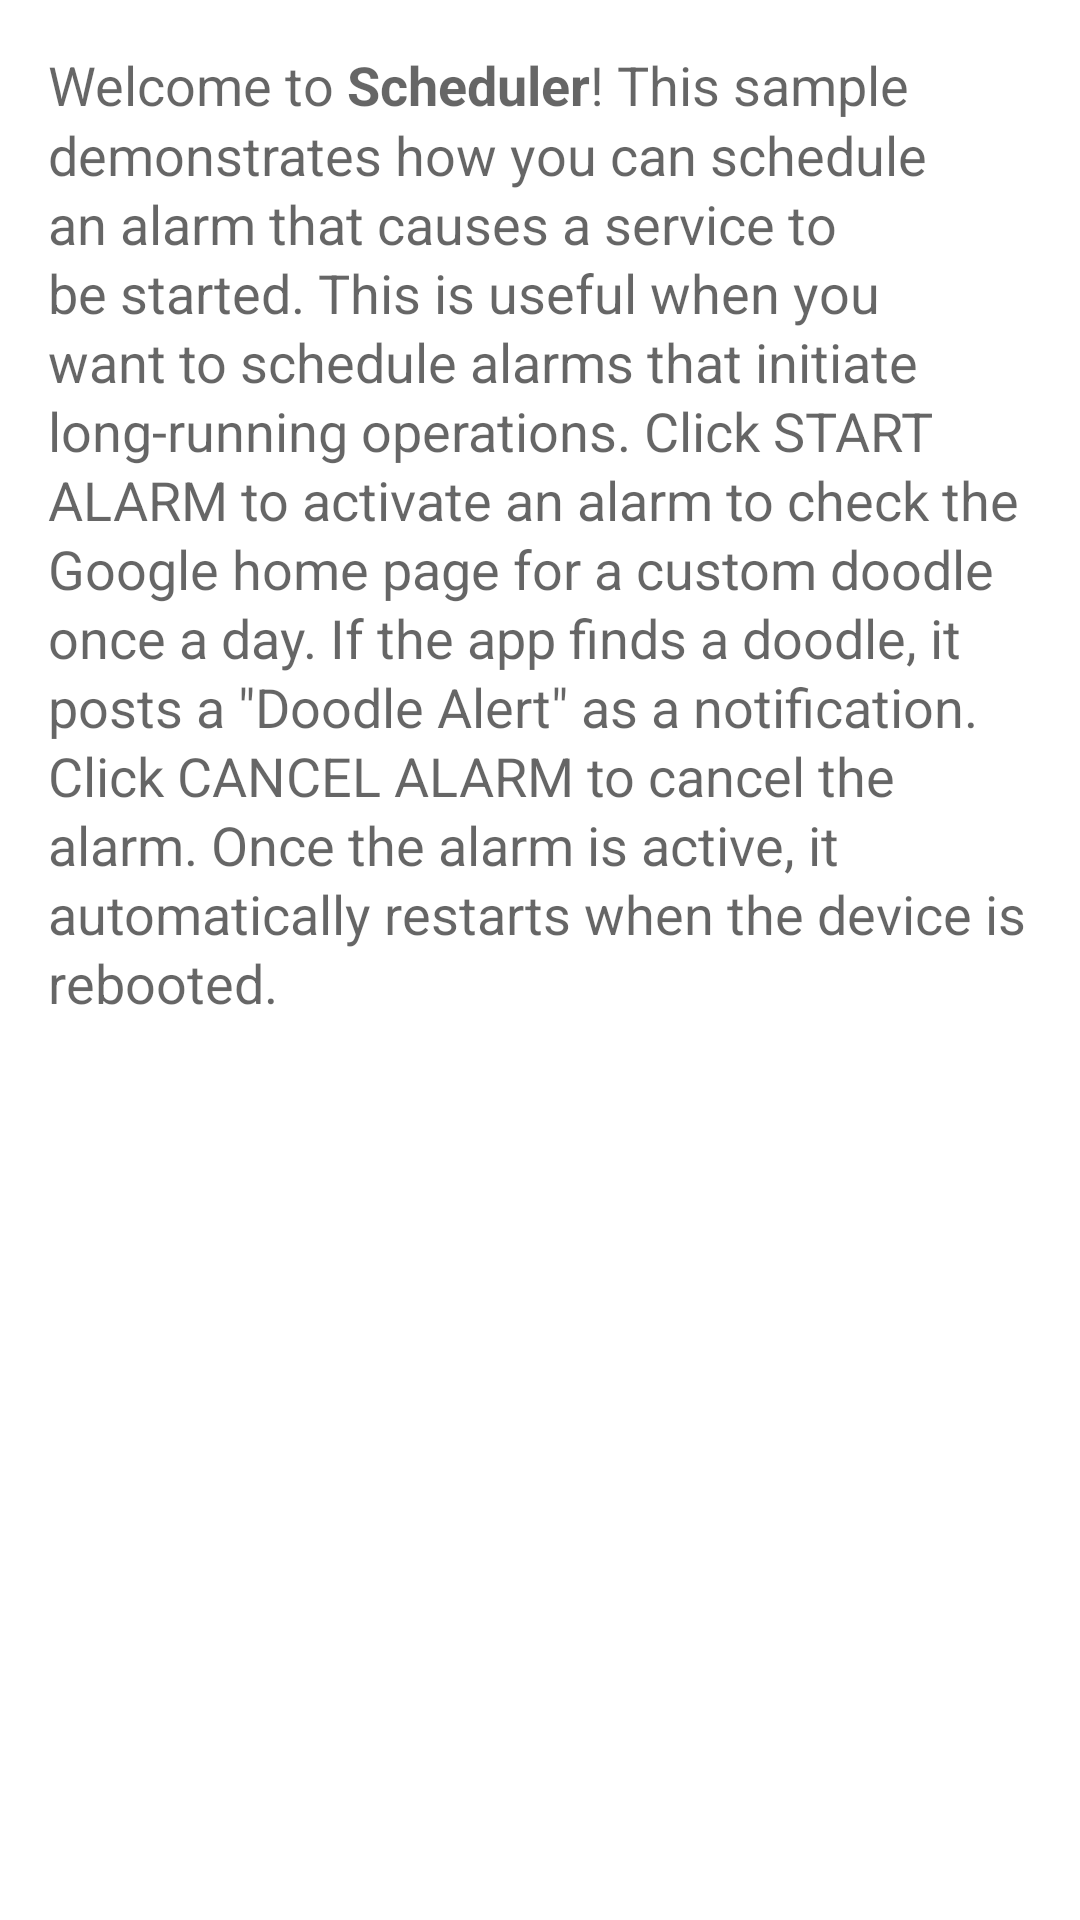

Reconstruct the res/layout file that produces this screen, plus the resources it refers to.
<!-- AndroidManifest.xml: fallback theme Theme.MaterialComponents.DayNight.NoActionBar -->
<!-- res/layout/activity_scheduler.xml -->
<ScrollView xmlns:android="http://schemas.android.com/apk/res/android"
    android:layout_width="match_parent"
    android:layout_height="match_parent">

    <TextView android:id="@+id/sample_output"
        style="@style/Widget.SampleOutput"
        android:layout_width="match_parent"
        android:layout_height="wrap_content"
        android:text="@string/intro_message3" />

</ScrollView>
<!-- resources referenced by this layout -->
<resources>
  <string name="intro_message3">Welcome to <b>Scheduler</b>!
          This sample demonstrates how you can schedule an alarm that causes a service to
          be started. This is useful when you want to schedule alarms that initiate
          long-running operations. Click START ALARM to activate an alarm to check
          the Google home page for a custom doodle once a day. If the app finds a doodle,
          it posts a \"Doodle Alert\" as a notification. Click CANCEL ALARM to cancel the
          alarm. Once the alarm is active, it automatically restarts when the device is
          rebooted.</string>
  <style name="Widget.SampleOutput">
          <item name="android:padding">@dimen/margin_medium</item>
          <item name="android:textAppearance">?android:textAppearanceMedium</item>
          <item name="android:lineSpacingMultiplier">1.1</item>
      </style>
  <dimen name="margin_medium">16dp</dimen>
</resources>
